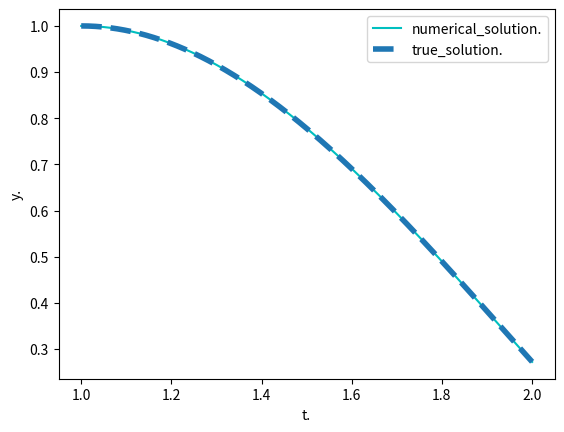

Write the Python code that produced this figure.
import numpy as np 
import matplotlib.pyplot as plt  
 
h=0.001 
t=np.linspace(1,2,int(1/h+1))
y=7*t/4+t**3*np.log(t)/2-3*t**3/4 
w=np.zeros([len(t),2]) 
w[0]=[1,0] 
 
def f(t,y): 
  return np.array([y[1],t*np.log(t)-2*y[0]/t**2+2*y[1]/t]) 
 
for j in range(len(t)-1): 
  w[j+1]=w[j]+h*f(t[j],w[j])
 
plt.plot(t,w[:,0],'c',label='numerical_solution.') 
plt.plot(t,y,'--',linewidth=4,label='true_solution.') 
plt.xlabel('t.') 
plt.ylabel('y.') 

plt.legend() 
plt.show() 